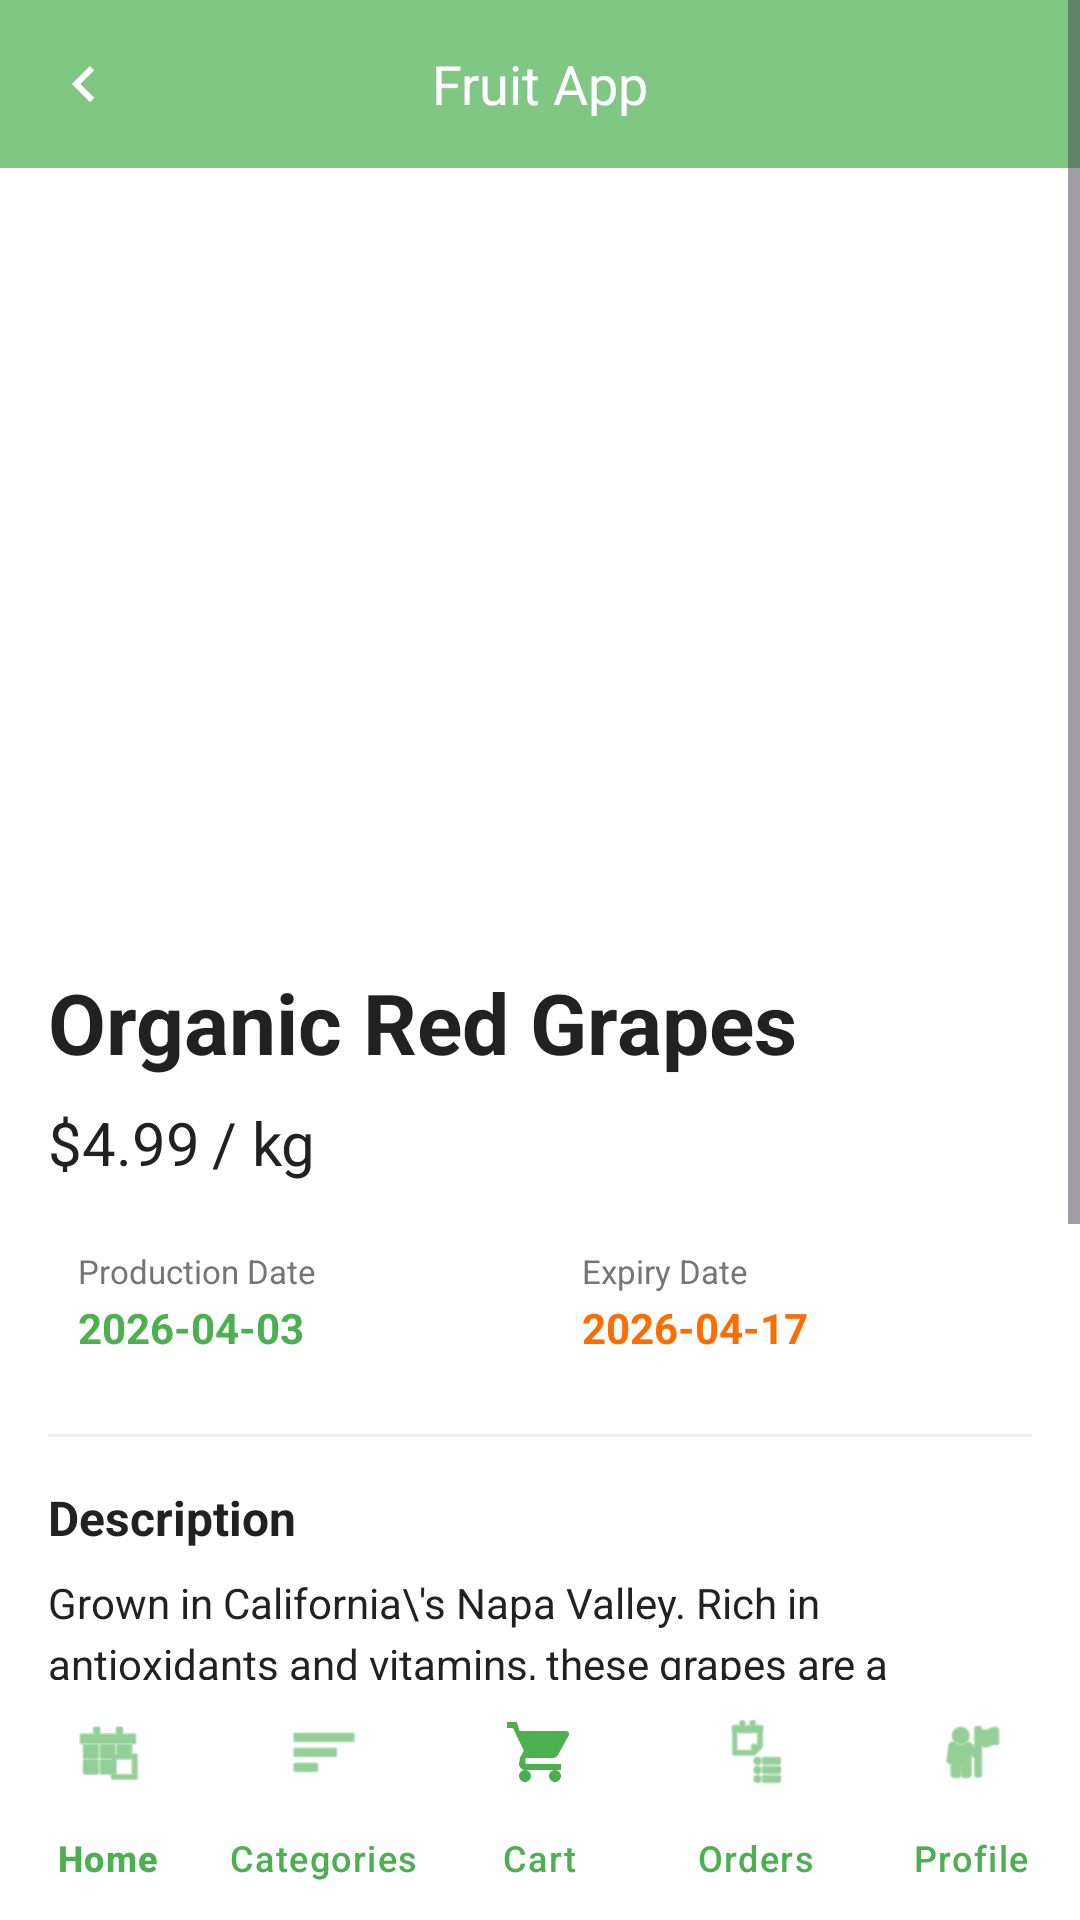

Android layout source for this screen:
<!-- AndroidManifest.xml: application theme Theme.MiniProject -->
<!-- res/layout/activity_product_detail.xml -->
<?xml version="1.0" encoding="utf-8"?>
<LinearLayout xmlns:android="http://schemas.android.com/apk/res/android"
    xmlns:app="http://schemas.android.com/apk/res-auto"
    android:layout_width="match_parent"
    android:layout_height="match_parent"
    android:background="@color/bg_light"
    android:orientation="vertical">

    
    <ScrollView
        android:layout_width="match_parent"
        android:layout_height="0dp"
        android:layout_weight="1"
        android:fillViewport="true">

        <LinearLayout
            android:layout_width="match_parent"
            android:layout_height="wrap_content"
            android:orientation="vertical"
            android:background="@color/white">

            
            <LinearLayout
                android:id="@+id/llHeaderBg"
                android:layout_width="match_parent"
                android:layout_height="56dp"
                android:background="@color/green_light"
                android:gravity="center_vertical"
                android:orientation="horizontal"
                android:paddingStart="16dp"
                android:paddingEnd="16dp">

                <ImageView
                    android:id="@+id/ivBack"
                    android:layout_width="24dp"
                    android:layout_height="24dp"
                    android:rotation="180"
                    android:src="@drawable/ic_arrow_right"
                    app:tint="@color/white" />

                <TextView
                    android:layout_width="0dp"
                    android:layout_height="wrap_content"
                    android:layout_weight="1"
                    android:gravity="center"
                    android:text="@string/app_name"
                    android:textColor="@color/white"
                    android:textSize="18sp" />

                
                <View
                    android:layout_width="24dp"
                    android:layout_height="24dp" />
            </LinearLayout>

            
            <ImageView
                android:id="@+id/ivDetailImage"
                android:layout_width="match_parent"
                android:layout_height="250dp"
                android:scaleType="centerCrop"
                android:contentDescription="Product Detail Image" />

            
            <LinearLayout
                android:layout_width="match_parent"
                android:layout_height="wrap_content"
                android:orientation="vertical"
                android:padding="16dp">

                
                <TextView
                    android:id="@+id/tvDetailName"
                    android:layout_width="match_parent"
                    android:layout_height="wrap_content"
                    android:text="Organic Red Grapes"
                    android:textColor="@color/text_primary"
                    android:textSize="28sp"
                    android:textStyle="bold" />

                
                <LinearLayout
                    android:layout_width="match_parent"
                    android:layout_height="wrap_content"
                    android:layout_marginTop="8dp"
                    android:orientation="horizontal">

                    <TextView
                        android:id="@+id/tvDetailPrice"
                        android:layout_width="wrap_content"
                        android:layout_height="wrap_content"
                        android:text="$4.99"
                        android:textColor="@color/text_primary"
                        android:textSize="20sp" />

                    <TextView
                        android:id="@+id/tvDetailUnit"
                        android:layout_width="wrap_content"
                        android:layout_height="wrap_content"
                        android:layout_marginStart="4dp"
                        android:text="/ kg"
                        android:textColor="@color/text_primary"
                        android:textSize="20sp" />
                </LinearLayout>

                
                <LinearLayout
                    android:layout_width="match_parent"
                    android:layout_height="wrap_content"
                    android:layout_marginTop="12dp"
                    android:orientation="horizontal">

                    
                    <LinearLayout
                        android:layout_width="0dp"
                        android:layout_height="wrap_content"
                        android:layout_weight="1"
                        android:background="@drawable/bg_category_item"
                        android:orientation="vertical"
                        android:padding="10dp">

                        <TextView
                            android:layout_width="wrap_content"
                            android:layout_height="wrap_content"
                            android:text="Production Date"
                            android:textColor="@color/text_secondary"
                            android:textSize="11sp" />

                        <TextView
                            android:id="@+id/tvDateAdded"
                            android:layout_width="wrap_content"
                            android:layout_height="wrap_content"
                            android:layout_marginTop="2dp"
                            android:text="2026-04-03"
                            android:textColor="@color/green_primary"
                            android:textSize="14sp"
                            android:textStyle="bold" />
                    </LinearLayout>

                    <View
                        android:layout_width="8dp"
                        android:layout_height="match_parent" />

                    
                    <LinearLayout
                        android:layout_width="0dp"
                        android:layout_height="wrap_content"
                        android:layout_weight="1"
                        android:background="@drawable/bg_category_item"
                        android:orientation="vertical"
                        android:padding="10dp">

                        <TextView
                            android:layout_width="wrap_content"
                            android:layout_height="wrap_content"
                            android:text="Expiry Date"
                            android:textColor="@color/text_secondary"
                            android:textSize="11sp" />

                        <TextView
                            android:id="@+id/tvExpiryDate"
                            android:layout_width="wrap_content"
                            android:layout_height="wrap_content"
                            android:layout_marginTop="2dp"
                            android:text="2026-04-17"
                            android:textColor="@color/text_orange"
                            android:textSize="14sp"
                            android:textStyle="bold" />
                    </LinearLayout>
                </LinearLayout>

                <View
                    android:layout_width="match_parent"
                    android:layout_height="1dp"
                    android:layout_marginTop="16dp"
                    android:layout_marginBottom="16dp"
                    android:background="#EEEEEE" />

                
                <TextView
                    android:layout_width="match_parent"
                    android:layout_height="wrap_content"
                    android:text="Description"
                    android:textColor="@color/text_primary"
                    android:textSize="16sp"
                    android:textStyle="bold" />

                
                <TextView
                    android:id="@+id/tvDetailDesc"
                    android:layout_width="match_parent"
                    android:layout_height="wrap_content"
                    android:layout_marginTop="8dp"
                    android:text="Grown in California\'s Napa Valley. Rich in antioxidants and vitamins, these grapes are a healthy, sweet snack."
                    android:textColor="@color/text_primary"
                    android:textSize="14sp"
                    android:lineSpacingExtra="4dp" />

                
                <LinearLayout
                    android:layout_width="match_parent"
                    android:layout_height="wrap_content"
                    android:layout_marginTop="24dp"
                    android:gravity="center"
                    android:orientation="horizontal">

                    <ImageView
                        android:id="@+id/ivMinus"
                        android:layout_width="48dp"
                        android:layout_height="48dp"
                        android:background="@drawable/bg_circle_button"
                        android:padding="12dp"
                        android:src="@drawable/ic_arrow_right"
                        android:rotation="180"
                        app:tint="@color/white"
                        android:contentDescription="Minus" />

                    <TextView
                        android:id="@+id/tvQuantity"
                        android:layout_width="wrap_content"
                        android:layout_height="wrap_content"
                        android:layout_marginStart="24dp"
                        android:layout_marginEnd="24dp"
                        android:text="1 kg"
                        android:textColor="@color/text_primary"
                        android:textSize="20sp" />

                    <ImageView
                        android:id="@+id/ivPlus"
                        android:layout_width="48dp"
                        android:layout_height="48dp"
                        android:background="@drawable/bg_circle_button"
                        android:padding="12dp"
                        android:src="@android:drawable/ic_input_add"
                        app:tint="@color/white"
                        android:contentDescription="Plus" />
                </LinearLayout>

                
                <Button
                    android:id="@+id/btnAddToCart"
                    android:layout_width="match_parent"
                    android:layout_height="56dp"
                    android:layout_marginTop="24dp"
                    android:layout_marginBottom="16dp"
                    android:backgroundTint="@color/green_primary"
                    android:text="Add to Cart"
                    android:textAllCaps="false"
                    android:textColor="@color/white"
                    android:textSize="18sp"
                    app:cornerRadius="28dp" />

            </LinearLayout>
        </LinearLayout>
    </ScrollView>

    
    <com.google.android.material.bottomnavigation.BottomNavigationView
        android:id="@+id/bottomNav"
        android:layout_width="match_parent"
        android:layout_height="wrap_content"
        android:background="@color/white"
        app:itemIconTint="@color/green_primary"
        app:itemTextColor="@color/green_primary"
        app:labelVisibilityMode="labeled"
        app:menu="@menu/bottom_nav_menu" />

</LinearLayout>
<!-- resources referenced by this layout -->
<resources>
  <color name="bg_light">#F5F5F5</color>
  <color name="green_light">#81C784</color>
  <color name="green_primary">#4CAF50</color>
  <color name="text_orange">#FF6D00</color>
  <color name="text_primary">#212121</color>
  <color name="text_secondary">#757575</color>
  <color name="white">#FFFFFFFF</color>
  <!-- drawable ic_arrow_right (drawable) -->
  <?xml version="1.0" encoding="utf-8"?>
  <vector xmlns:android="http://schemas.android.com/apk/res/android"
      android:width="24dp"
      android:height="24dp"
      android:viewportWidth="24.0"
      android:viewportHeight="24.0"
      android:tint="#BDBDBD">
      <path
          android:fillColor="#FF000000"
          android:pathData="M8.59,16.59L13.17,12L8.59,7.41L10,6l6,6l-6,6L8.59,16.59z"/>
  </vector>
  <string name="app_name">Fruit App</string>
  <style name="Theme.MiniProject" parent="Base.Theme.MiniProject" />
  <style name="Base.Theme.MiniProject" parent="Theme.Material3.DayNight.NoActionBar">
          <item name="colorPrimary">@color/green_primary</item>
          <item name="colorPrimaryDark">@color/green_primary_dark</item>
          <item name="colorAccent">@color/green_accent</item>
          <item name="android:statusBarColor">@color/green_primary_dark</item>
          <item name="android:windowBackground">@color/bg_light</item>
      </style>
  <color name="green_primary_dark">#388E3C</color>
  <color name="green_accent">#66BB6A</color>
</resources>
